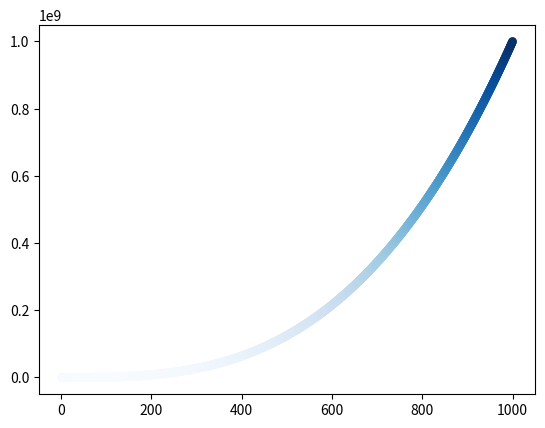

Recreate this plot in Python.
import matplotlib.pyplot as plt

x_values = list(range(1, 6))

y_values = [x**3 for x in x_values]


plt.scatter(x_values, y_values, c=y_values, cmap=plt.cm.Blues, edgecolor='none', s=40)
plt.show()


x_v = list(range(1, 1001))
y_v = [x**3 for x in x_v]


plt.scatter(x_v, y_v, c=y_v, cmap=plt.cm.Blues, edgecolor='none', s=40)

plt.show()

